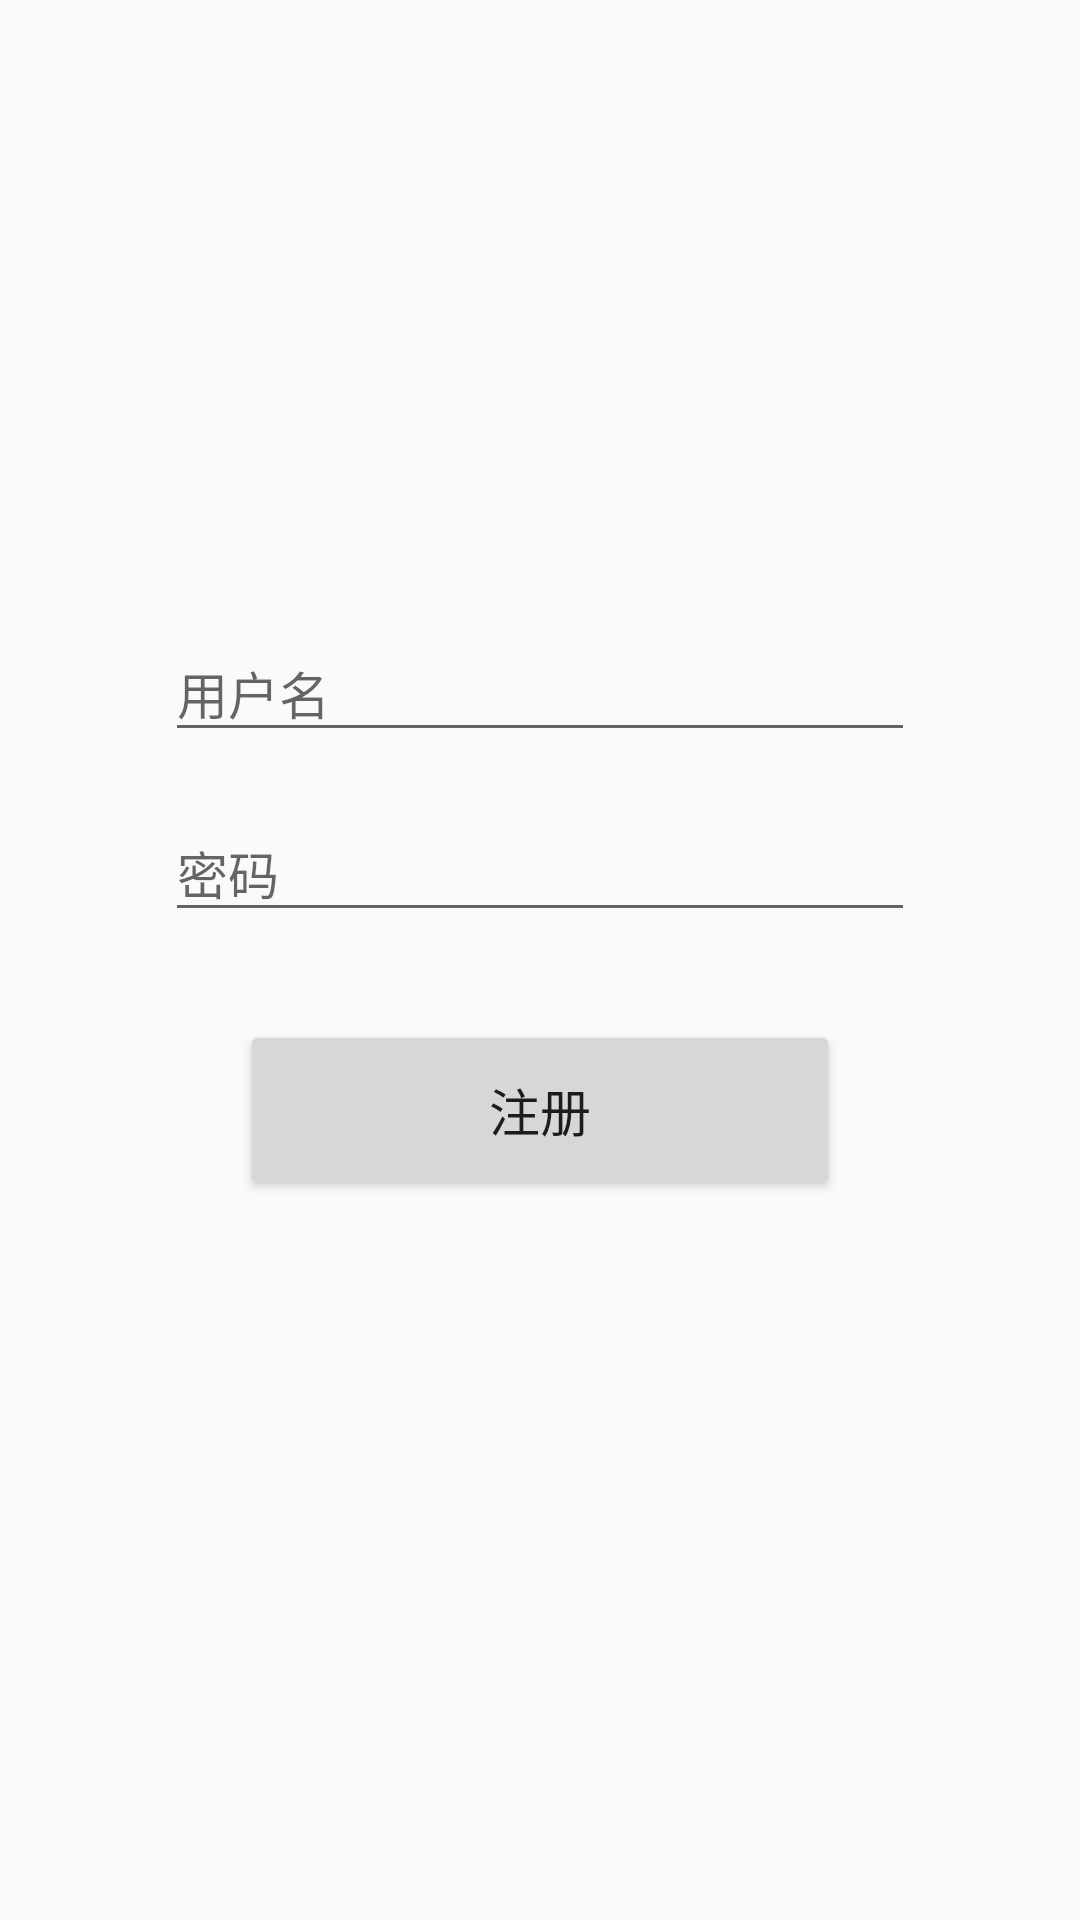

Produce the Android XML layout that renders to this screen, including the resource entries it uses.
<!-- AndroidManifest.xml: application theme AppTheme -->
<!-- res/layout/fragment_signup.xml -->
<?xml version="1.0" encoding="utf-8"?>
<RelativeLayout
    xmlns:android="http://schemas.android.com/apk/res/android"
    android:layout_width="match_parent"
    android:layout_height="match_parent">

    <ImageView
        android:id="@+id/user_img_avator"
        android:layout_width="70dp"
        android:layout_height="70dp"
        android:layout_centerHorizontal="true"
        android:background="@color/avoscloud_blue"
        android:layout_marginTop="70dp" />

    <android.support.design.widget.TextInputLayout
        android:layout_width="250dp"
        android:layout_height="wrap_content"
        android:layout_centerHorizontal="true"
        android:layout_marginTop="200dp">

        <AutoCompleteTextView
            android:id="@+id/signin_atv_username"
            android:layout_width="match_parent"
            android:layout_height="wrap_content"
            android:inputType="text"
            android:textSize="17sp"
            android:hint="用户名"
            android:maxLines="1"/>

    </android.support.design.widget.TextInputLayout>

    <android.support.design.widget.TextInputLayout
        android:layout_width="250dp"
        android:layout_height="wrap_content"
        android:layout_centerHorizontal="true"
        android:layout_marginTop="260dp">

        <AutoCompleteTextView
            android:id="@+id/signin_atv_password"
            android:layout_width="250dp"
            android:layout_height="wrap_content"
            android:inputType="textPassword"
            android:hint="密码"
            android:textSize="17sp"
            android:maxLines="1"/>

    </android.support.design.widget.TextInputLayout>

    <Button
        android:id="@+id/signin_btn_signup"
        android:layout_width="200dp"
        android:layout_height="60dp"
        android:layout_centerHorizontal="true"
        android:layout_marginTop="340dp"
        android:text="@string/signup"
        android:textSize="17sp" />

</RelativeLayout>
<!-- resources referenced by this layout -->
<resources>
  <string name="signup">注册</string>
  <style name="AppTheme" parent="Theme.AppCompat.Light.DarkActionBar">
          
          <item name="colorPrimary">@color/colorPrimary</item>
          <item name="colorPrimaryDark">@color/colorPrimaryDark</item>
          <item name="colorAccent">@color/colorAccent</item>
          <item name="android:windowTranslucentStatus">true</item>
      </style>
  <color name="colorPrimary">#3F51B5</color>
  <color name="colorPrimaryDark">#303F9F</color>
  <color name="colorAccent">#FF4081</color>
</resources>
